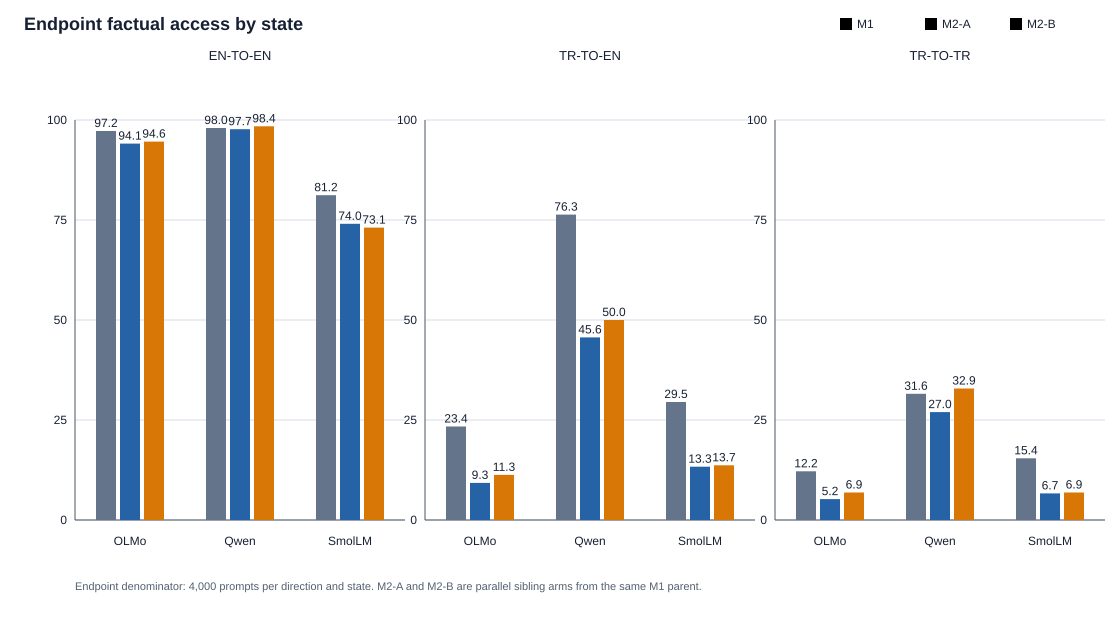

The table this chart was drawn from, first rows:
model, model_label, state, direction, n, top1_accuracy, top1_percent
olmo, OLMo, M1, en_to_en, 4000, 0.9725, 97.25
olmo, OLMo, M1, tr_to_en, 4000, 0.2338, 23.38
olmo, OLMo, M1, tr_to_tr, 4000, 0.1217, 12.18
olmo, OLMo, M2-A, en_to_en, 4000, 0.941, 94.1
olmo, OLMo, M2-A, tr_to_en, 4000, 0.09275, 9.275
olmo, OLMo, M2-A, tr_to_tr, 4000, 0.05225, 5.225
olmo, OLMo, M2-B, en_to_en, 4000, 0.946, 94.6
olmo, OLMo, M2-B, tr_to_en, 4000, 0.1128, 11.28
olmo, OLMo, M2-B, tr_to_tr, 4000, 0.06875, 6.875
qwen, Qwen, M1, en_to_en, 4000, 0.98, 98
qwen, Qwen, M1, tr_to_en, 4000, 0.7635, 76.35
qwen, Qwen, M1, tr_to_tr, 4000, 0.3155, 31.55
qwen, Qwen, M2-A, en_to_en, 4000, 0.977, 97.7
qwen, Qwen, M2-A, tr_to_en, 4000, 0.4565, 45.65
qwen, Qwen, M2-A, tr_to_tr, 4000, 0.2697, 26.98
qwen, Qwen, M2-B, en_to_en, 4000, 0.9842, 98.42
qwen, Qwen, M2-B, tr_to_en, 4000, 0.5, 50
qwen, Qwen, M2-B, tr_to_tr, 4000, 0.3287, 32.88
smollm, SmolLM, M1, en_to_en, 4000, 0.812, 81.2
smollm, SmolLM, M1, tr_to_en, 4000, 0.295, 29.5
smollm, SmolLM, M1, tr_to_tr, 4000, 0.1542, 15.43
smollm, SmolLM, M2-A, en_to_en, 4000, 0.7405, 74.05
smollm, SmolLM, M2-A, tr_to_en, 4000, 0.1333, 13.32
smollm, SmolLM, M2-A, tr_to_tr, 4000, 0.0665, 6.65
smollm, SmolLM, M2-B, en_to_en, 4000, 0.731, 73.1
smollm, SmolLM, M2-B, tr_to_en, 4000, 0.1368, 13.68
smollm, SmolLM, M2-B, tr_to_tr, 4000, 0.06875, 6.875
